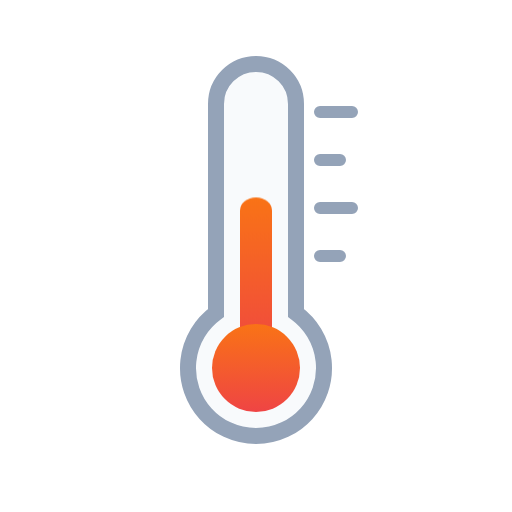
t = 0.00 s
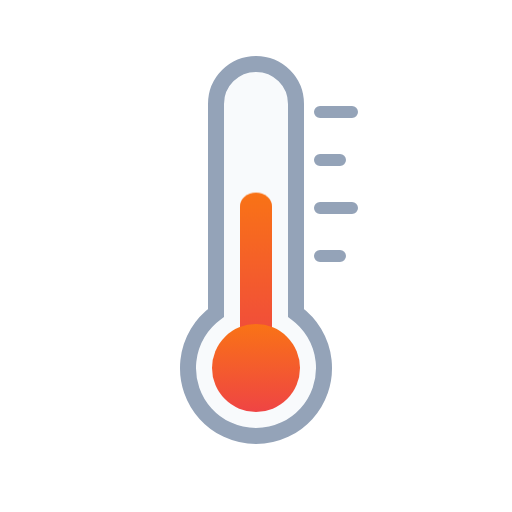
t = 0.75 s
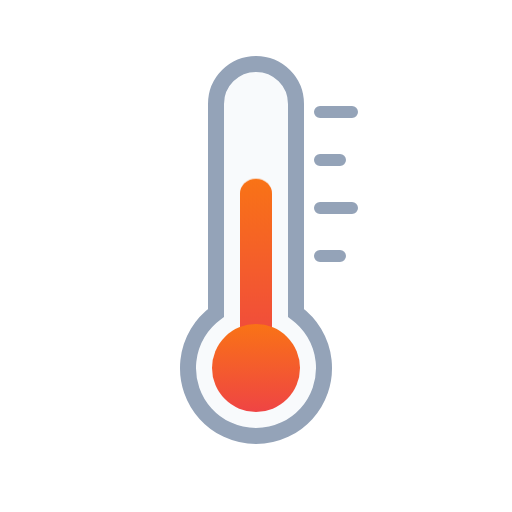
t = 1.50 s
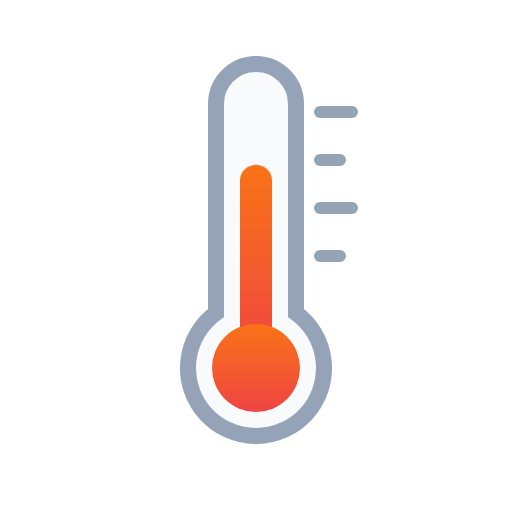
t = 2.25 s

The animated SVG that drew these frames (rendered in a browser with its animation timeline set to each time). Animation: 1 CSS @keyframes rule; one cycle of 3.00 s, repeats indefinitely.

<svg xmlns="http://www.w3.org/2000/svg" viewBox="0 0 64 64" width="64" height="64" role="img"><title>Thermometer</title><defs><linearGradient id="wtc-thermometer-merc" x1="0" y1="0" x2="0" y2="1"><stop offset="0" stop-color="#F97316"/><stop offset="1" stop-color="#EF4444"/></linearGradient></defs><style>.wtc-thermometer-m{transform-box:fill-box;transform-origin:bottom;animation:wtc-thermometer-m 3s ease-in-out infinite alternate}@keyframes wtc-thermometer-m{from{transform:scaleY(.82)}to{transform:scaleY(1)}}@media (prefers-reduced-motion:reduce){*{animation:none!important}}</style><path d="M27 39.13V13A5 5 0 0 1 37 13V39.13A8.5 8.5 0 1 1 27 39.13Z" fill="#F8FAFC" stroke="#94A3B8" stroke-width="2"/><rect class="wtc-thermometer-m" x="30" y="20" width="4" height="26" rx="2" fill="url(#wtc-thermometer-merc)"/><circle cx="32" cy="46" r="5.5" fill="url(#wtc-thermometer-merc)"/><path d="M40 14h4M40 20h2.5M40 26h4M40 32h2.5" stroke="#94A3B8" stroke-width="1.5" stroke-linecap="round"/></svg>
